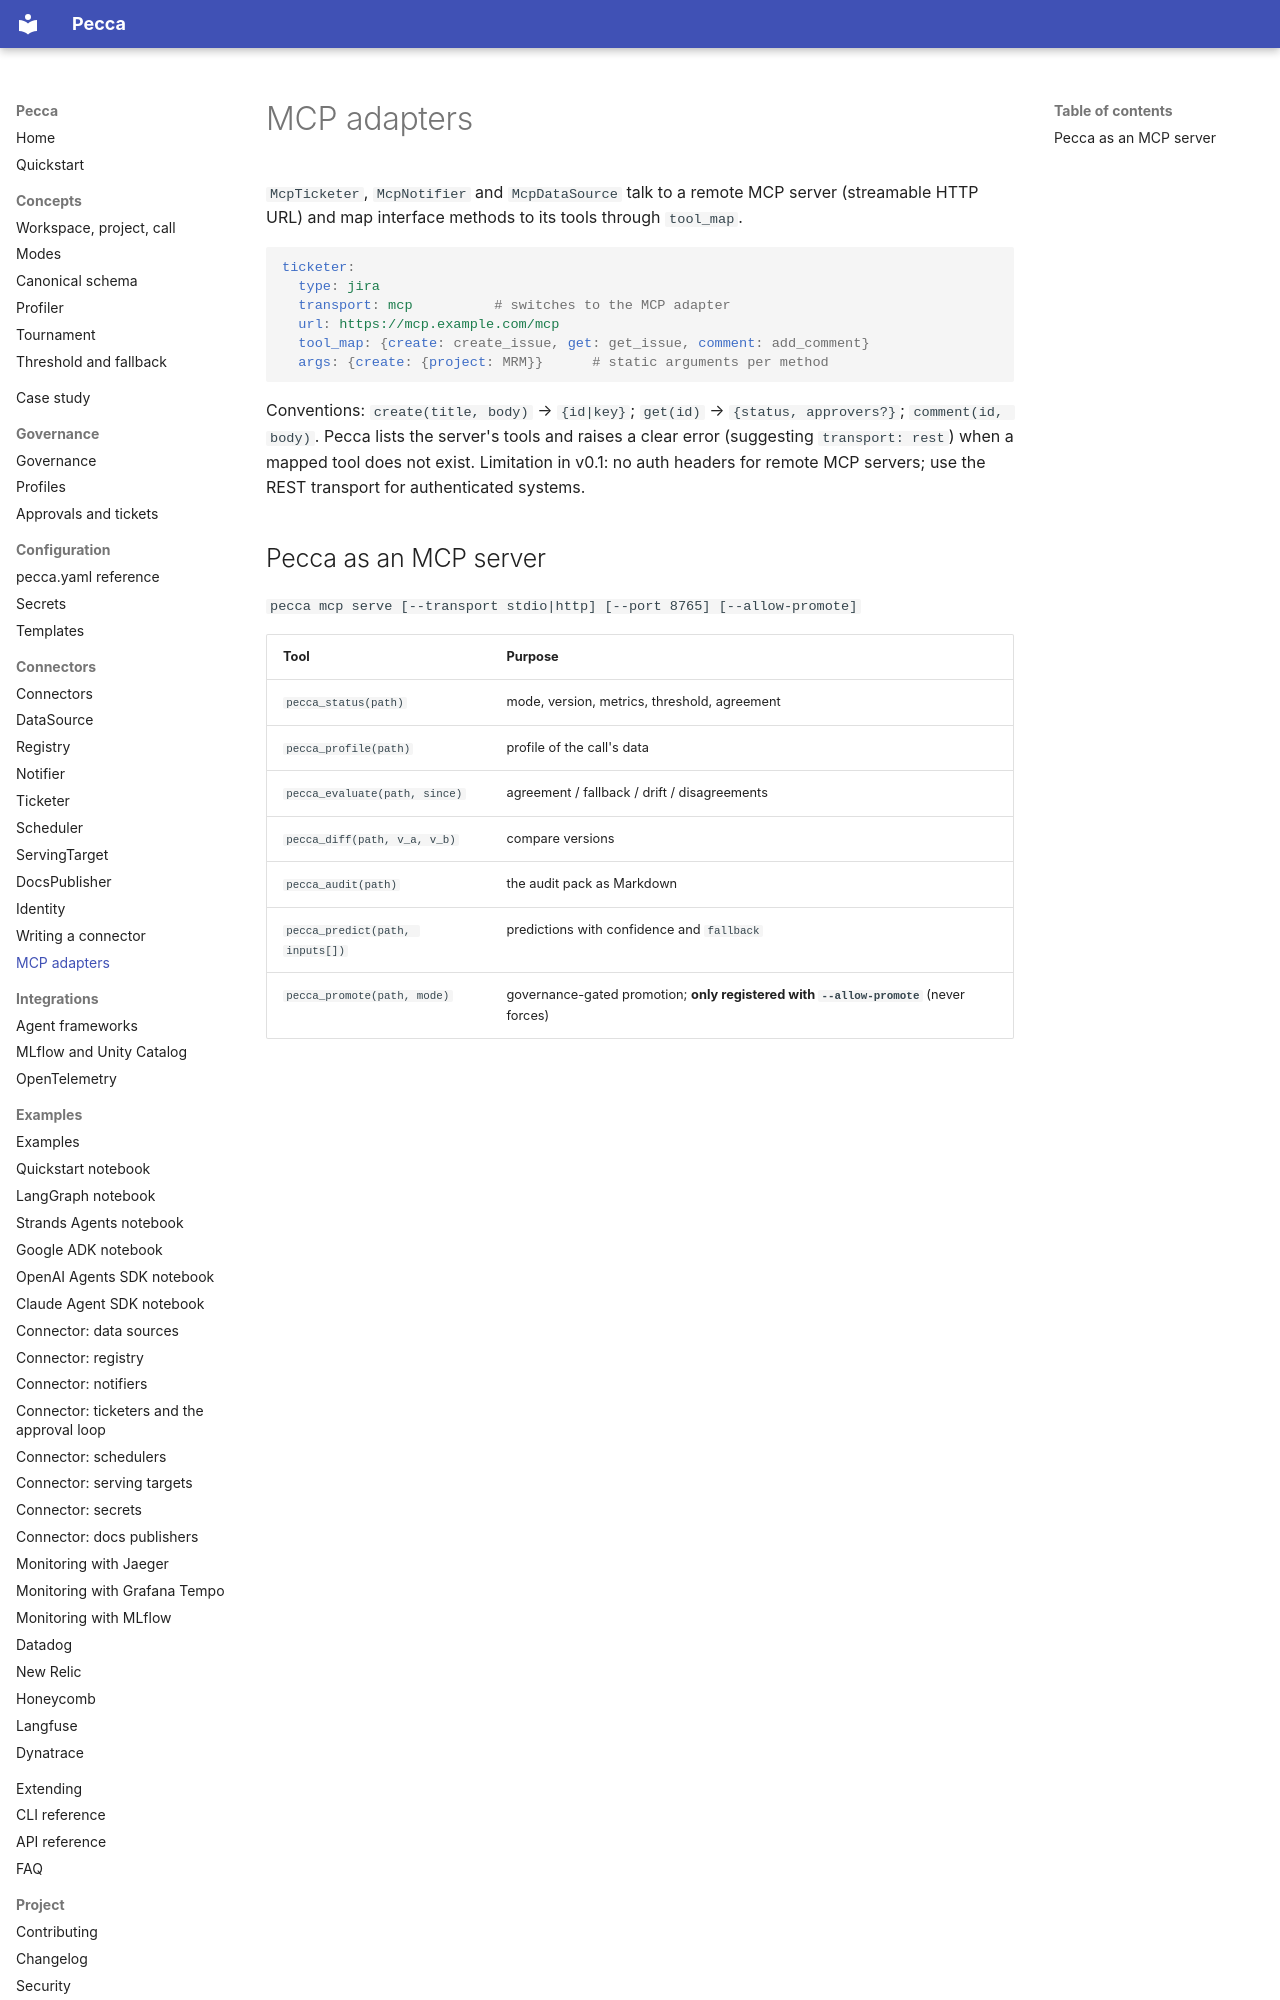

repository: pecca-core/pecca · page: connectors/mcp/index.html · generator: mkdocs

# MCP adapters

`McpTicketer`, `McpNotifier` and `McpDataSource` talk to a remote MCP server (streamable HTTP URL) and map interface methods to its tools through `tool_map`.

```yaml
ticketer:
  type: jira
  transport: mcp          # switches to the MCP adapter
  url: https://mcp.example.com/mcp
  tool_map: {create: create_issue, get: get_issue, comment: add_comment}
  args: {create: {project: MRM}}      # static arguments per method
```
Conventions: `create(title, body)` → `{id|key}`; `get(id)` → `{status, approvers?}`; `comment(id, body)`. Pecca lists the server's tools and raises a clear error (suggesting `transport: rest`) when a mapped tool does not exist.
Limitation in v0.1: no auth headers for remote MCP servers; use the REST transport for authenticated systems.
